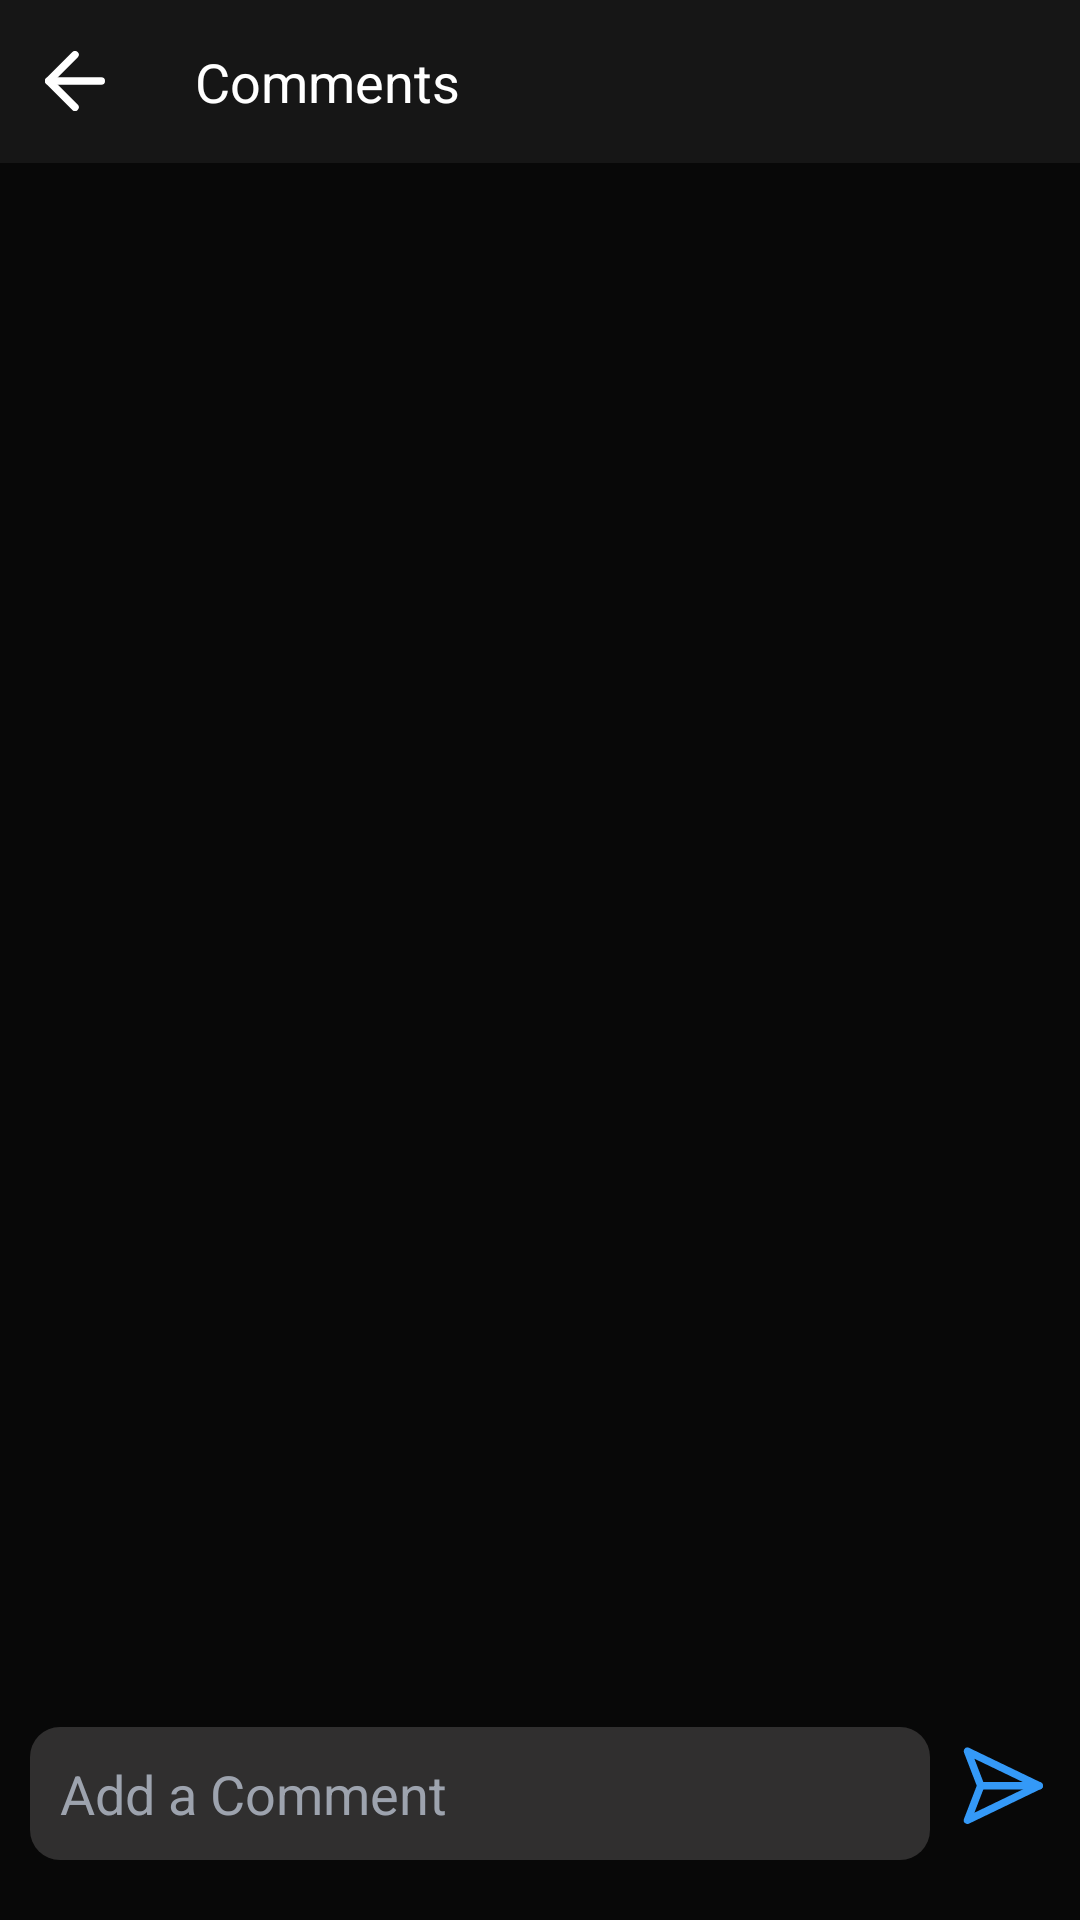

Write the Android layout XML for this screen, with the resource values it uses.
<!-- AndroidManifest.xml: application theme Theme.SportsApp -->
<!-- res/layout/activity_comments.xml -->
<?xml version="1.0" encoding="utf-8"?>
<RelativeLayout xmlns:android="http://schemas.android.com/apk/res/android"
    xmlns:app="http://schemas.android.com/apk/res-auto"
    xmlns:tools="http://schemas.android.com/tools"
    android:layout_width="match_parent"
    android:layout_height="match_parent"
    android:orientation="vertical"
    android:background="#080808"
    tools:context=".CommentsActivity">

    <LinearLayout
        android:id="@+id/toolbar"
        android:layout_width="match_parent"
        android:layout_height="wrap_content"
        android:layout_alignParentTop="true"
        android:background="@color/toolbar"
        android:orientation="horizontal">

        <ImageView
            android:id="@+id/btnBack"
            android:layout_width="20dp"
            android:layout_height="20dp"
            android:layout_gravity="center_vertical"
            android:layout_marginHorizontal="15dp"
            android:src="@drawable/ic_back" />

        <TextView
            android:layout_width="0dp"
            android:layout_height="wrap_content"
            android:layout_weight="1"
            android:gravity="start"
            android:maxLines="4"
            android:paddingHorizontal="15dp"
            android:paddingVertical="15dp"
            android:text="Comments"
            android:textColor="@color/white"
            android:textFontWeight="700"
            android:textSize="18sp" />
    </LinearLayout>

    <androidx.recyclerview.widget.RecyclerView
        android:id="@+id/recyclerview"
        android:layout_width="match_parent"
        android:layout_height="match_parent"
        android:layout_above="@id/editBoxLayout"
        android:layout_below="@+id/toolbar" />
    <LinearLayout
        android:id="@+id/editBoxLayout"
        android:layout_alignParentBottom="true"
        android:layout_width="match_parent"
        android:paddingHorizontal="10dp"
        android:paddingVertical="20dp"
        android:layout_height="wrap_content">

        <EditText
            android:layout_weight="1"
            android:layout_width="wrap_content"
            android:layout_height="wrap_content"
            android:hint="Add a Comment"
            android:textColorHint="#9DA3AE"
            android:textColor="@color/white"
            android:inputType="textCapSentences|textMultiLine"
            android:padding="10dp"
            android:background="@drawable/grey_corner_radius_box"
            android:maxLines="4"/>
        <ImageView
            android:layout_gravity="bottom"
            android:layout_width="30dp"
            android:layout_height="30dp"
            android:layout_marginStart="10dp"
            android:layout_marginBottom="10dp"
            android:src="@drawable/ic_icon_send"/>
    </LinearLayout>


</RelativeLayout>
<!-- resources referenced by this layout -->
<resources>
  <color name="toolbar">#161616</color>
  <color name="white">#FFFFFFFF</color>
      //Project colors
  <!-- drawable grey_corner_radius_box (drawable-v24) -->
  <shape
      xmlns:android="http://schemas.android.com/apk/res/android"
      android:shape="rectangle"   >
  
      <solid
          android:color="#302F2F" >
      </solid>
  
      <padding
          android:left="5dp"
          android:top="5dp"
          android:right="5dp"
          android:bottom="5dp"    >
      </padding>
  
      <corners
          android:radius="10dp"  >
      </corners>
  
  </shape>
  <!-- drawable ic_back (drawable) -->
  <vector xmlns:android="http://schemas.android.com/apk/res/android"
      android:width="16dp"
      android:height="16dp"
      android:viewportWidth="16"
      android:viewportHeight="16">
    <path
        android:pathData="M15,8H1"
        android:strokeLineJoin="round"
        android:strokeWidth="2"
        android:fillColor="#00000000"
        android:strokeColor="#ffffff"
        android:strokeLineCap="round"/>
    <path
        android:pathData="M8,15L1,8L8,1"
        android:strokeLineJoin="round"
        android:strokeWidth="2"
        android:fillColor="#00000000"
        android:strokeColor="#ffffff"
        android:strokeLineCap="round"/>
  </vector>
  <!-- drawable ic_icon_send (drawable) -->
  <vector xmlns:android="http://schemas.android.com/apk/res/android"
      android:width="24dp"
      android:height="24dp"
      android:viewportWidth="24"
      android:viewportHeight="24">
    <path
        android:pathData="M21.0917,12.1926H5.5353"
        android:strokeLineJoin="round"
        android:strokeWidth="2"
        android:fillColor="#00000000"
        android:strokeColor="#3499F7"
        android:strokeLineCap="round"/>
    <path
        android:pathData="M21.0919,12.1924L2,3L5.5355,12.1924L2,21.3848L21.0919,12.1924Z"
        android:strokeLineJoin="round"
        android:strokeWidth="2"
        android:fillColor="#00000000"
        android:strokeColor="#3499F7"
        android:strokeLineCap="round"/>
  </vector>
  <style name="Theme.SportsApp" parent="Theme.MaterialComponents.DayNight.NoActionBar">
          
          <item name="colorPrimary">@color/purple_500</item>
          <item name="colorPrimaryVariant">@color/purple_700</item>
          <item name="colorOnPrimary">@color/white</item>
          
          <item name="colorSecondary">@color/teal_200</item>
          <item name="colorSecondaryVariant">@color/teal_700</item>
          <item name="colorOnSecondary">@color/black</item>
          
          <item name="android:statusBarColor" tools:targetApi="l">@color/dark_black</item>
          
      </style>
  <color name="purple_500">#FF6200EE</color>
  <color name="purple_700">#FF3700B3</color>
  <color name="teal_200">#FF03DAC5</color>
  <color name="teal_700">#FF018786</color>
  <color name="black">#FF000000</color>
  <color name="dark_black">#080808</color>
</resources>
